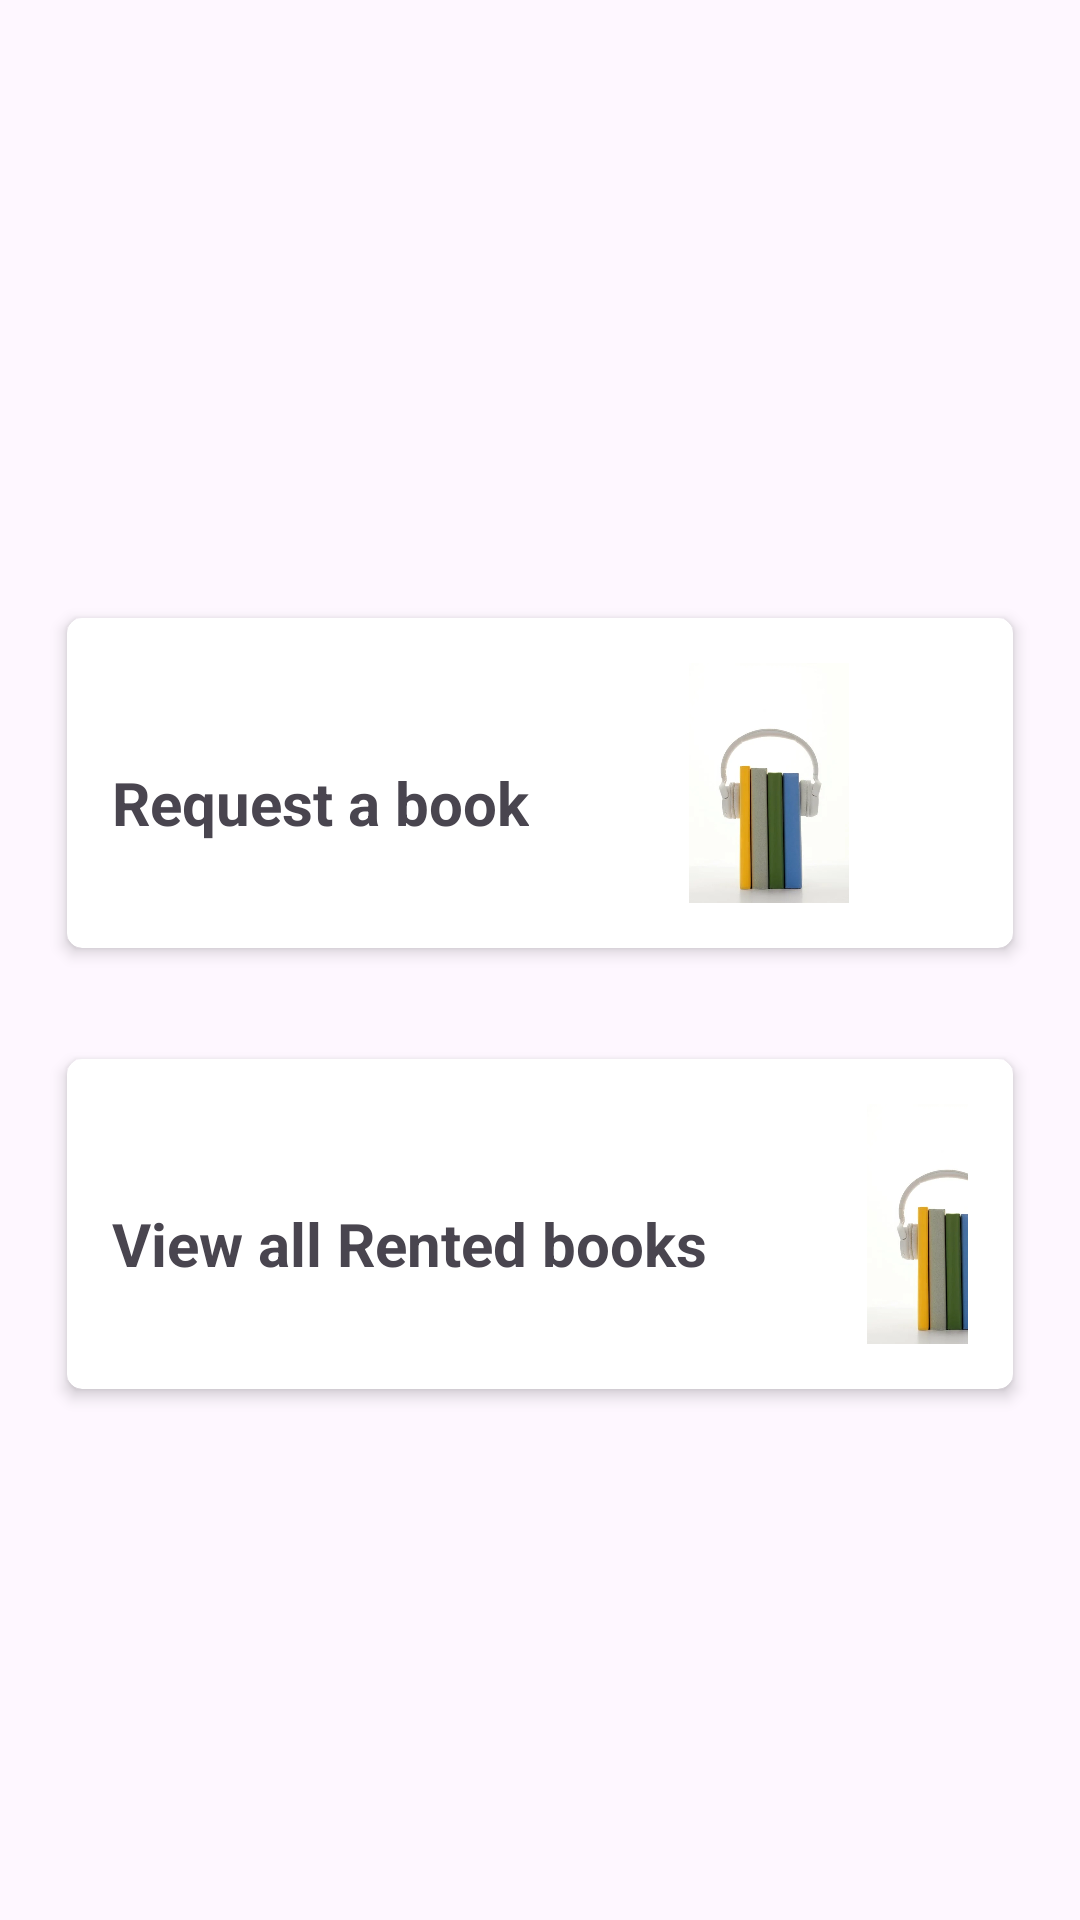

Reconstruct the res/layout file that produces this screen, plus the resources it refers to.
<!-- AndroidManifest.xml: application theme Theme.Librarian -->
<!-- res/layout/activity_user_main.xml -->
<?xml version="1.0" encoding="utf-8"?>
<RelativeLayout xmlns:android="http://schemas.android.com/apk/res/android"
    xmlns:app="http://schemas.android.com/apk/res-auto"
    xmlns:tools="http://schemas.android.com/tools"
    android:layout_width="match_parent"
    android:layout_height="match_parent"
    tools:context=".UserMain">
    <androidx.cardview.widget.CardView
        android:layout_width="match_parent"
        android:layout_height="wrap_content"
        app:cardElevation="3dp"
        android:layout_marginTop="200dp"
        app:cardCornerRadius="5dp"
        android:clickable="true"
        android:layout_marginStart="17.5dp"
        android:layout_marginEnd="17.5dp"
        app:cardBackgroundColor="@color/white"
        app:cardPreventCornerOverlap="true"
        app:cardUseCompatPadding="true"
        android:padding="15dp"
        android:id="@+id/requestBook"
        android:focusable="true">
        <LinearLayout
            android:layout_width="match_parent"
            android:orientation="horizontal"
            android:padding="15dp"
            android:layout_height="wrap_content"
            tools:ignore="UseCompoundDrawables">

            <TextView
                android:layout_width="wrap_content"
                android:layout_height="wrap_content"
                android:text="@string/request_a_book"
                android:layout_gravity="bottom|center_horizontal"
                android:layout_marginTop="20dp"
                android:textSize="20sp"
                android:textStyle="bold"
                />
            <ImageView
                android:layout_width="80dp"
                android:layout_height="80dp"
                android:layout_gravity="center"
                android:src="@drawable/bg4"
                android:layout_marginStart="40dp"
                android:id="@+id/img"
                android:contentDescription="@string/app_name" />

        </LinearLayout>





    </androidx.cardview.widget.CardView>
    <androidx.cardview.widget.CardView
        android:layout_width="match_parent"
        android:layout_below="@id/requestBook"
        android:layout_height="wrap_content"
        app:cardElevation="3dp"
        android:layout_marginTop="25dp"
        app:cardCornerRadius="5dp"
        android:clickable="true"
        android:layout_marginStart="17.5dp"
        android:layout_marginEnd="17.5dp"
        app:cardBackgroundColor="@color/white"
        app:cardPreventCornerOverlap="true"
        app:cardUseCompatPadding="true"
        android:padding="15dp"
        android:id="@+id/allBooksRented"
        android:focusable="true">
        <LinearLayout
            android:layout_width="match_parent"
            android:orientation="horizontal"
            android:padding="15dp"
            android:layout_height="wrap_content"
            tools:ignore="UseCompoundDrawables">

            <TextView
                android:layout_width="wrap_content"
                android:layout_height="wrap_content"
                android:text="@string/view_all_rented_books"
                android:layout_gravity="bottom|center_horizontal"
                android:layout_marginTop="20dp"
                android:textSize="20sp"
                android:textStyle="bold"
                />
            <ImageView
                android:layout_width="80dp"
                android:layout_height="80dp"
                android:layout_gravity="center"
                android:src="@drawable/bg4"
                android:layout_marginStart="40dp"
                android:id="@+id/img2"
                android:contentDescription="@string/app_name" />

        </LinearLayout>





    </androidx.cardview.widget.CardView>
</RelativeLayout>
<!-- resources referenced by this layout -->
<resources>
  <!-- drawable bg4: webp bitmap (drawable, 8690 bytes) -->
  <string name="app_name">Librarian</string>
  <string name="request_a_book">Request a book</string>
  <string name="view_all_rented_books">View all Rented books</string>
  <style name="Theme.Librarian" parent="android:Theme.Material.Light.NoActionBar" />
  <!-- not gathered from this repository: default colours our renderer supplied (Android Studio template values) -->
  <color name="white">#FFFFFFFF</color>
</resources>
